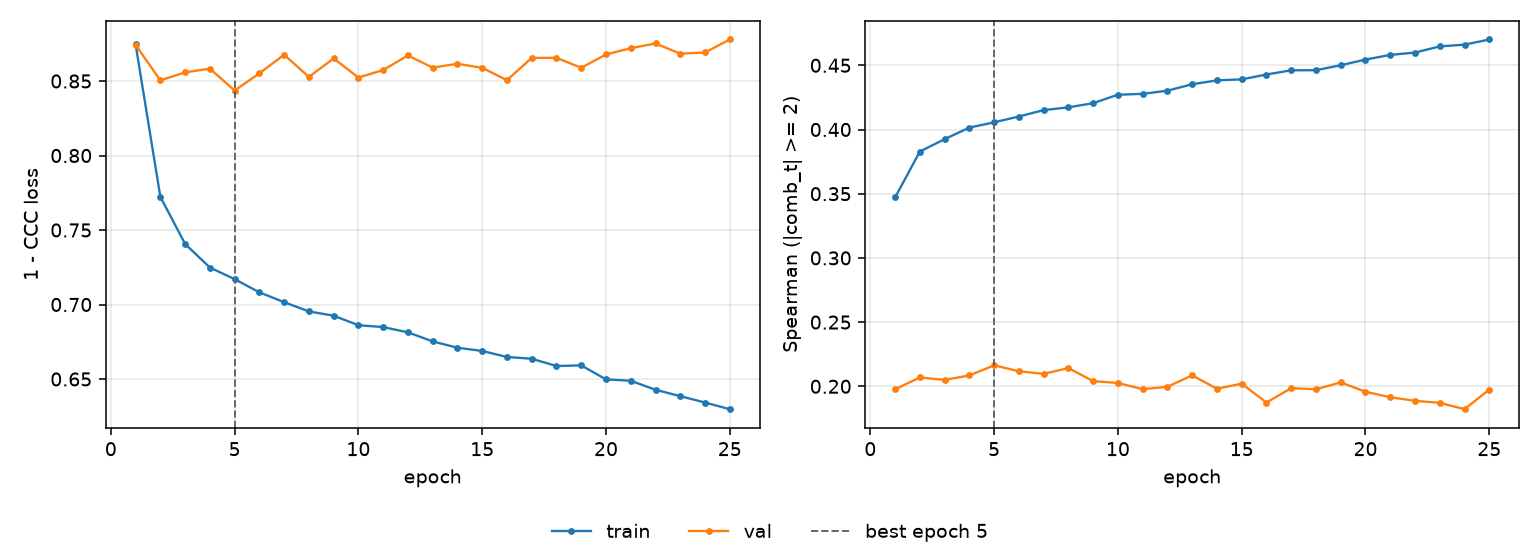

The file beside this chart, header and first rows:
epoch, tr_loss, vl_loss, tr_sp, vl_sp, is_best
1, 0.8747, 0.8743, 0.3471, 0.1976, False
2, 0.7723, 0.8505, 0.3828, 0.2069, False
3, 0.7407, 0.8558, 0.3925, 0.205, False
4, 0.7248, 0.8583, 0.4015, 0.2085, False
5, 0.717, 0.8436, 0.4056, 0.2163, True
6, 0.7082, 0.8551, 0.4101, 0.2117, False
7, 0.7016, 0.8677, 0.4151, 0.2097, False
8, 0.6954, 0.8528, 0.4173, 0.2142, False
9, 0.6925, 0.8651, 0.4205, 0.2041, False
10, 0.6861, 0.8523, 0.4271, 0.2026, False
11, 0.6848, 0.8574, 0.4278, 0.1978, False
12, 0.6813, 0.8671, 0.4303, 0.1996, False
13, 0.6752, 0.859, 0.4352, 0.2086, False
14, 0.671, 0.8616, 0.4383, 0.1981, False
15, 0.6688, 0.8589, 0.439, 0.2021, False
16, 0.6648, 0.8506, 0.4428, 0.1874, False
17, 0.6636, 0.8655, 0.4461, 0.1986, False
18, 0.6587, 0.8656, 0.4462, 0.1977, False
19, 0.6592, 0.8589, 0.45, 0.2031, False
20, 0.6498, 0.8678, 0.4545, 0.1958, False
21, 0.6488, 0.872, 0.4581, 0.1915, False
22, 0.6428, 0.8752, 0.4599, 0.1887, False
23, 0.6385, 0.8684, 0.4647, 0.1871, False
24, 0.6342, 0.8691, 0.4661, 0.1822, False
25, 0.6297, 0.8779, 0.4701, 0.1975, False
